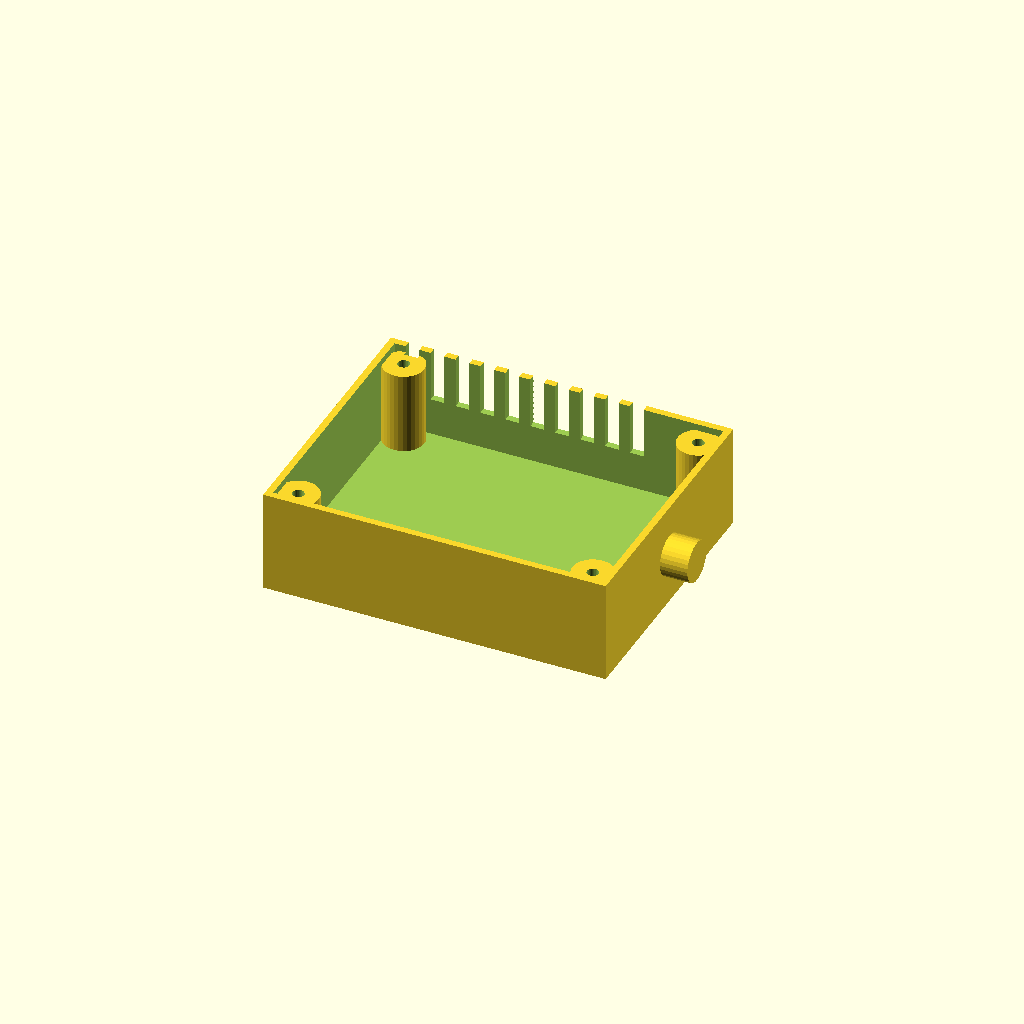
Cell 1: rendered with the file's own defaults.
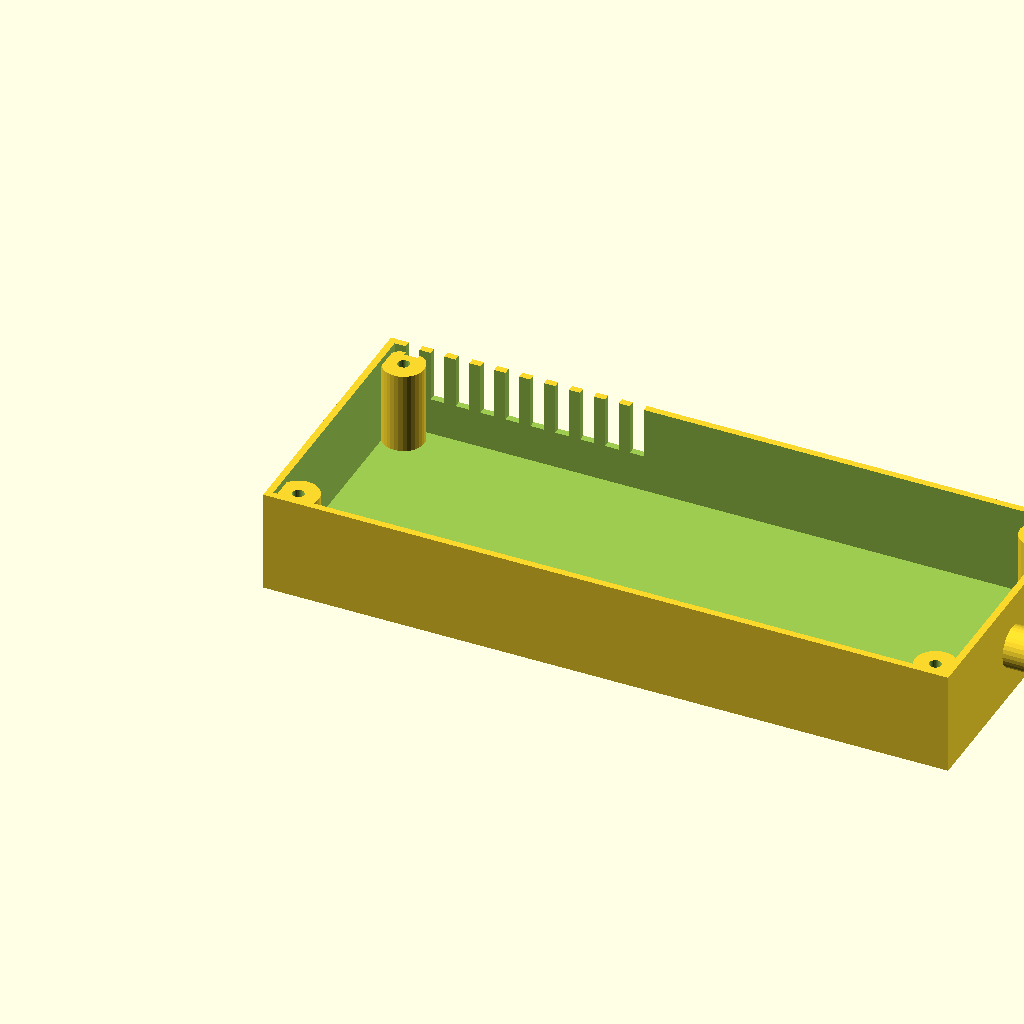
Cell 2 — length set to 200, the other parameters unchanged.
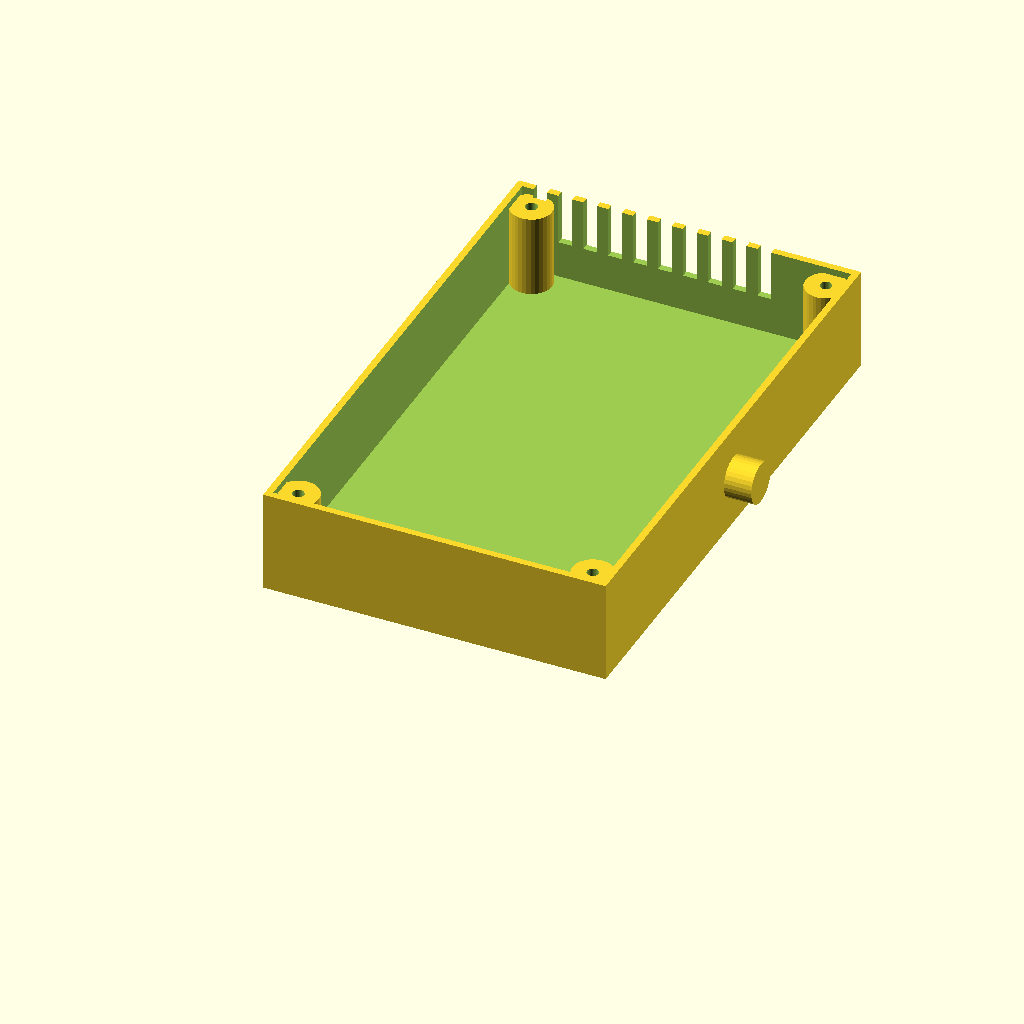
Cell 3: width = 160 (everything else at default).
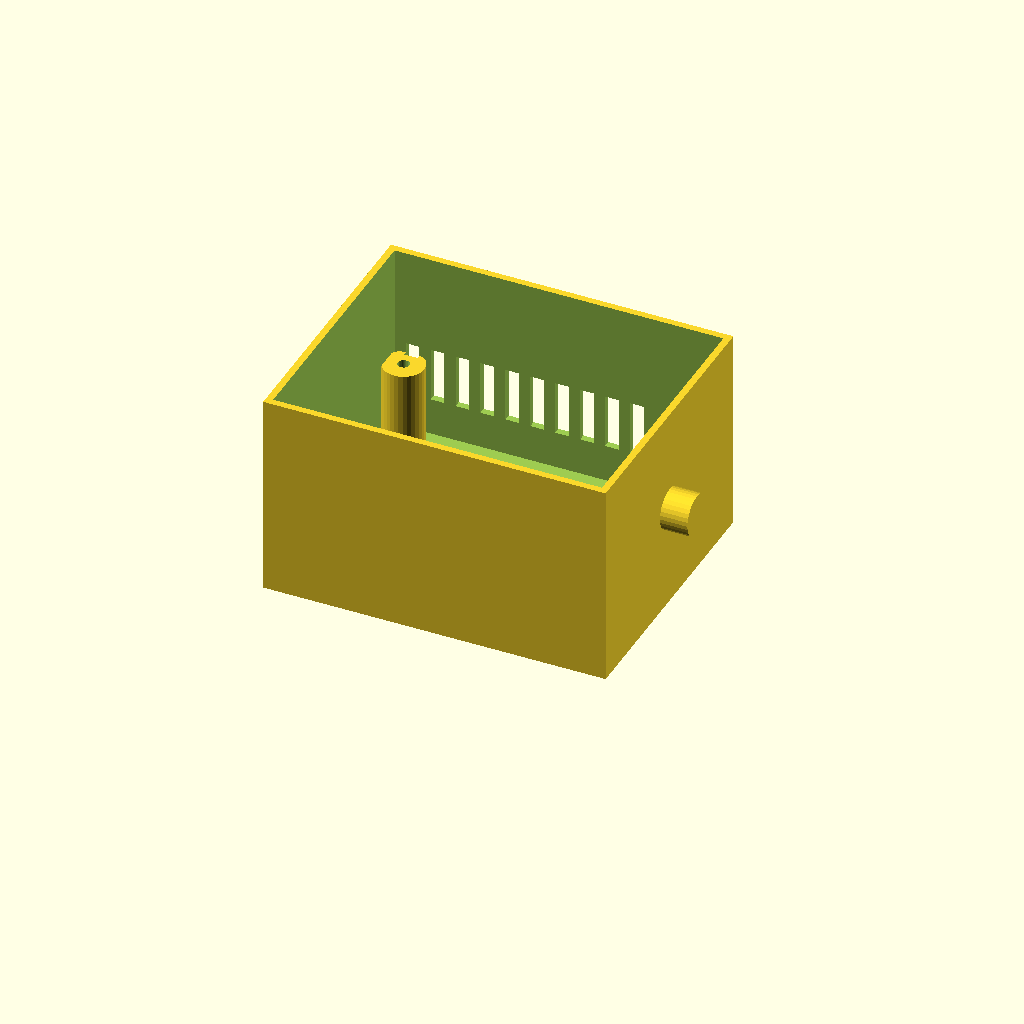
Cell 4 — height set to 60, the other parameters unchanged.
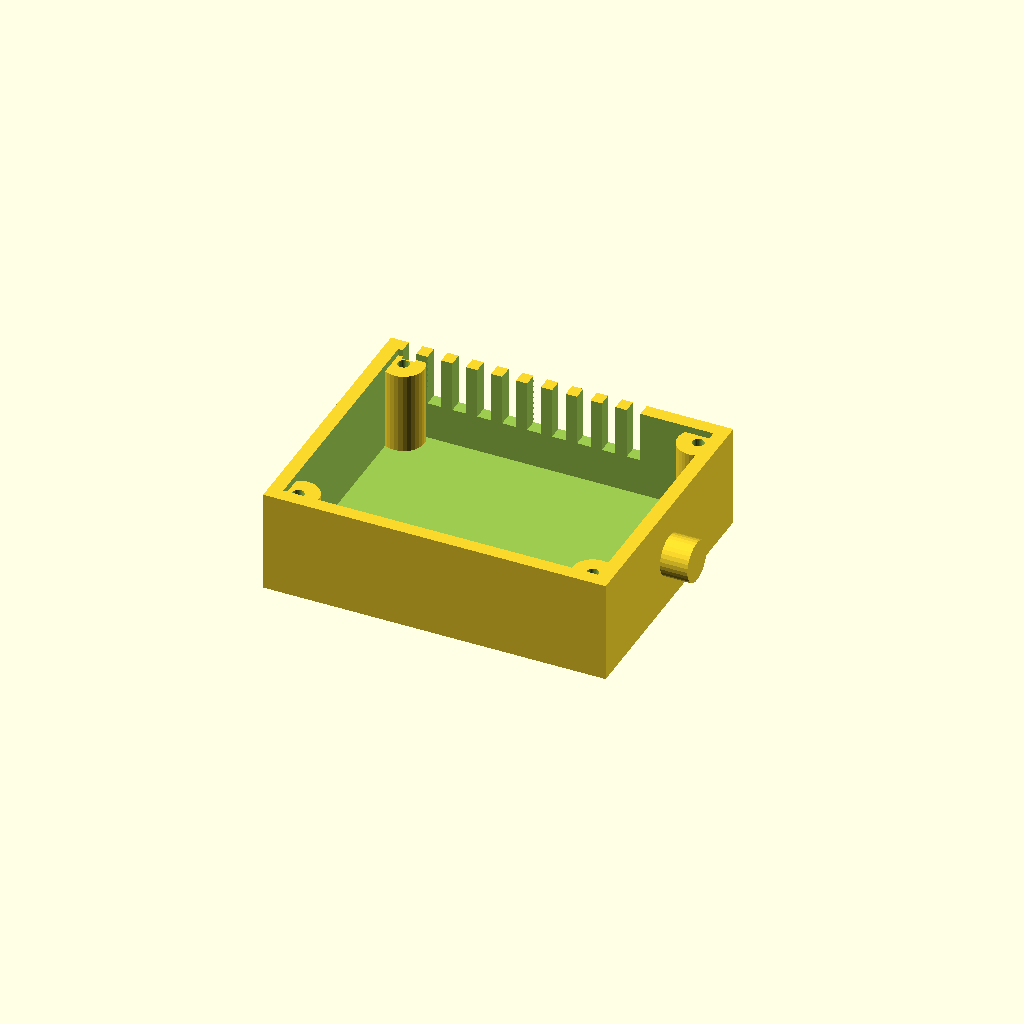
Cell 5: wall = 4 (everything else at default).
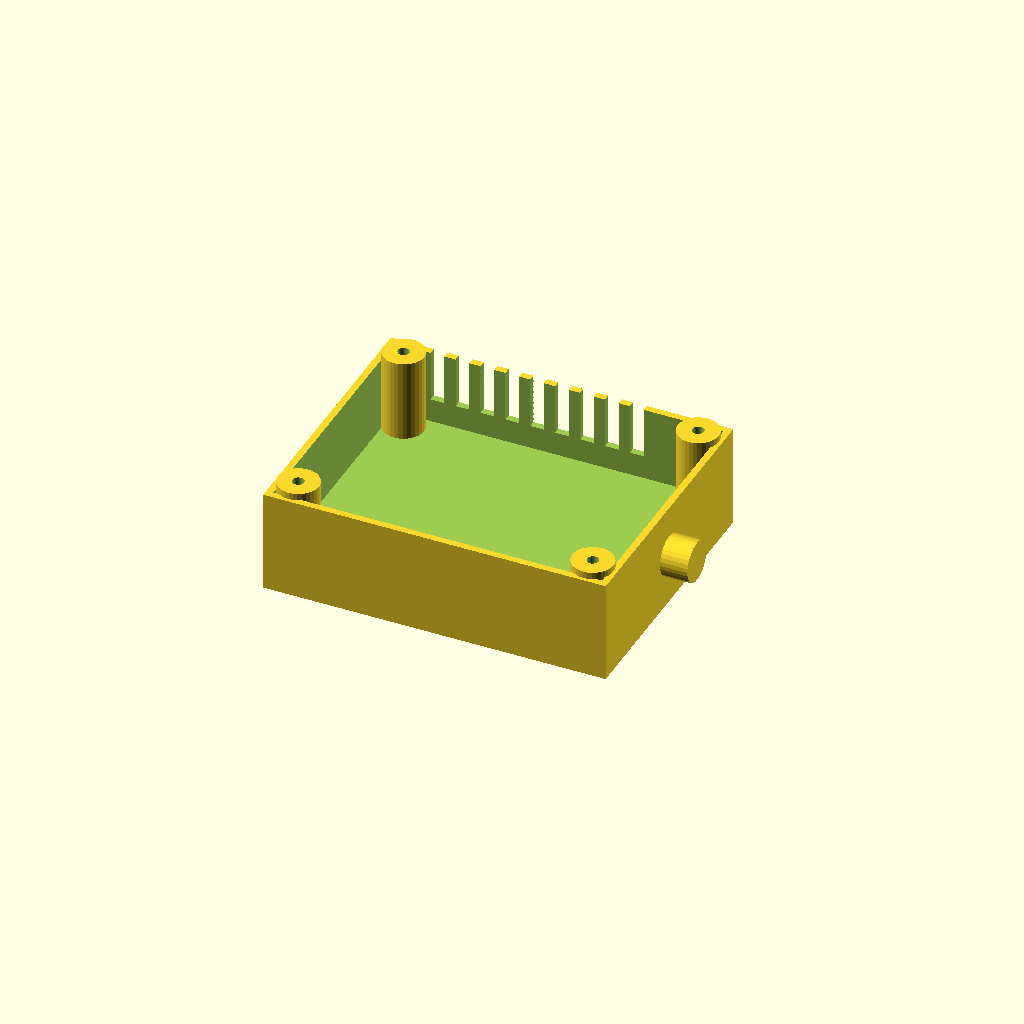
Cell 6: floor_t = 8 (everything else at default).
All cells are drawn from one camera (rotation 55°, 0°, 25°, orthographic, colour scheme Cornfield), so only the parameter changes between them.
The OpenSCAD source (optional_data/data/gen2/enclosures/part_0068.scad):
$fn = 32;

// ----------------------------------------------------------------------
// Enclosure body: 100 x 80 x 30 mm, wall 2 mm
// ----------------------------------------------------------------------

// --- parameters (mm) ---
length = 100;             // outside length, X
width = 80;               // outside width, Y
height = 30;              // outside height, Z
wall = 2;                 // side wall thickness
floor_t = 4;              // floor thickness
boss_d = 12;              // corner boss diameter
boss_h = 24;              // corner boss height above the floor
boss_hole_d = 3.4;        // lid screw clearance in the boss
boss_lip = 7;             // boss centre inset from the corner
vent_slots = 10;          // vent slots in the long wall
vent_w = 4;               // vent slot width
vent_h = 16;              // vent slot height
vent_pitch = 7.27;        // vent slot pitch
vent_z = 15;              // vent slot sill height
nipple_d = 12;            // cable gland boss diameter
nipple_h = 8;             // cable gland boss height
nipple_bore = 5;          // cable gland bore

module shell() {
  difference() {
    cube([length, width, height]);
    /* hollow, open at the top */
    translate([wall, wall, floor_t])
      cube([length - 2 * wall, width - 2 * wall, height]);
  }
}

module bosses() {
  /* corner bosses, sunk 1 mm into the floor */
  for (sx = [0, 1]) for (sy = [0, 1])
    translate([sx * (length - 2 * boss_lip) + boss_lip, sy * (width - 2 * boss_lip) + boss_lip, floor_t - 1])
      cylinder(h = boss_h + 1, d = boss_d);
}

module gland() {
  /* boss on the short wall, sunk 1 mm into it */
  translate([length - 1, width / 2, height * 0.5]) rotate([0, 90, 0])
    cylinder(h = nipple_h + 1, d = nipple_d);
}

difference() {
  union() {
    shell();
    bosses();
    gland();
  }
  /* boss screw holes */
  for (sx = [0, 1]) for (sy = [0, 1])
    translate([sx * (length - 2 * boss_lip) + boss_lip, sy * (width - 2 * boss_lip) + boss_lip, -1]) cylinder(h = floor_t + boss_h + 2, d = boss_hole_d);
  /* vent grille in the +Y wall */
  for (i = [0 : vent_slots - 1]) translate([vent_pitch * (i + 1) - vent_w / 2, width - wall - 1, vent_z]) cube([vent_w, wall + 2, vent_h]);
  translate([length, width / 2, height * 0.5]) rotate([0, 90, 0]) translate([0, 0, -nipple_h - 2]) cylinder(h = nipple_h + wall + 4, d = nipple_bore);
}
Parameter table extracted from the source (name, type, default, range or options):
length: number, default 100
width: number, default 80
height: number, default 30
wall: number, default 2
floor_t: number, default 4
boss_d: number, default 12
boss_h: number, default 24
boss_hole_d: number, default 3.4
boss_lip: number, default 7
vent_slots: number, default 10
vent_w: number, default 4
vent_h: number, default 16
vent_pitch: number, default 7.27
vent_z: number, default 15
nipple_d: number, default 12
nipple_h: number, default 8
nipple_bore: number, default 5
